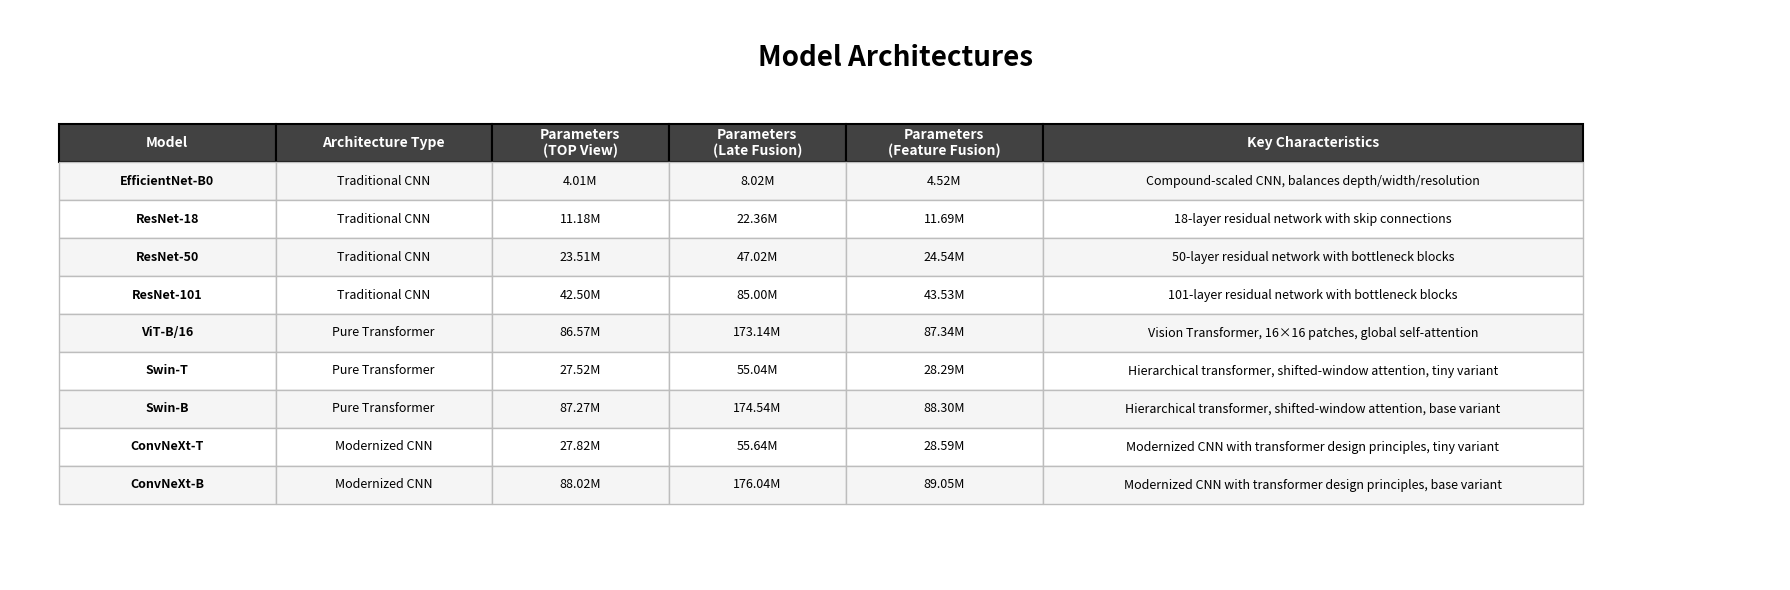

Recreate this plot in Python. (Note: this script raises an exception after producing the figure.)
"""Generate Model Architecture Table

Creates a simple table showing all 9 backbone architectures and their specifications.
"""

import matplotlib.pyplot as plt
from matplotlib.patches import Rectangle

# Model data
models = [
    ['EfficientNet-B0', 'Traditional CNN', '4.01M', '8.02M', '4.52M', 'Compound-scaled CNN, balances depth/width/resolution'],
    ['ResNet-18', 'Traditional CNN', '11.18M', '22.36M', '11.69M', '18-layer residual network with skip connections'],
    ['ResNet-50', 'Traditional CNN', '23.51M', '47.02M', '24.54M', '50-layer residual network with bottleneck blocks'],
    ['ResNet-101', 'Traditional CNN', '42.50M', '85.00M', '43.53M', '101-layer residual network with bottleneck blocks'],
    ['ViT-B/16', 'Pure Transformer', '86.57M', '173.14M', '87.34M', 'Vision Transformer, 16×16 patches, global self-attention'],
    ['Swin-T', 'Pure Transformer', '27.52M', '55.04M', '28.29M', 'Hierarchical transformer, shifted-window attention, tiny variant'],
    ['Swin-B', 'Pure Transformer', '87.27M', '174.54M', '88.30M', 'Hierarchical transformer, shifted-window attention, base variant'],
    ['ConvNeXt-T', 'Modernized CNN', '27.82M', '55.64M', '28.59M', 'Modernized CNN with transformer design principles, tiny variant'],
    ['ConvNeXt-B', 'Modernized CNN', '88.02M', '176.04M', '89.05M', 'Modernized CNN with transformer design principles, base variant'],
]

# Column headers
headers = ['Model', 'Architecture Type', 'Parameters\n(TOP View)', 'Parameters\n(Late Fusion)', 'Parameters\n(Feature Fusion)', 'Key Characteristics']

# Create figure
fig, ax = plt.subplots(figsize=(18, 6))
ax.set_xlim(0, 18)
ax.set_ylim(0, 6)
ax.axis('off')

# Title
ax.text(9, 5.5, 'Model Architectures', ha='center', va='center',
        fontsize=20, weight='bold', color='#000000')

# Table dimensions
table_y_start = 4.8
row_height = 0.4
col_widths = [2.2, 2.2, 1.8, 1.8, 2.0, 5.5]
col_positions = [0.5]
for width in col_widths[:-1]:
    col_positions.append(col_positions[-1] + width)

# Color scheme
header_color = '#424242'
header_text_color = 'white'
row_colors = ['#F5F5F5', '#FFFFFF']

# Draw header row
y = table_y_start
for i, (header, width) in enumerate(zip(headers, col_widths)):
    x = col_positions[i]

    # Header background
    rect = Rectangle((x, y - row_height), width, row_height,
                     facecolor=header_color, edgecolor='black', linewidth=1.5)
    ax.add_patch(rect)

    # Header text
    ax.text(x + width/2, y - row_height/2, header, ha='center', va='center',
           fontsize=10, weight='bold', color=header_text_color)

# Draw data rows
y = table_y_start - row_height

for idx, row_data in enumerate(models):
    bg_color = row_colors[idx % 2]

    for col_idx, (cell_data, width) in enumerate(zip(row_data, col_widths)):
        x = col_positions[col_idx]

        # Cell background
        rect = Rectangle((x, y - row_height), width, row_height,
                         facecolor=bg_color, edgecolor='#BDBDBD', linewidth=1)
        ax.add_patch(rect)

        # Cell text
        fontsize = 9
        weight = 'bold' if col_idx == 0 else 'normal'

        ax.text(x + width/2, y - row_height/2, cell_data, ha='center', va='center',
               fontsize=fontsize, weight=weight, color='#000000')

    y -= row_height

# Save figure
plt.tight_layout()
plt.savefig('Diagrams/model_table.png', dpi=300, bbox_inches='tight',
            facecolor='white', edgecolor='none')
print("Model table saved to: Diagrams/model_table.png")
plt.close()
